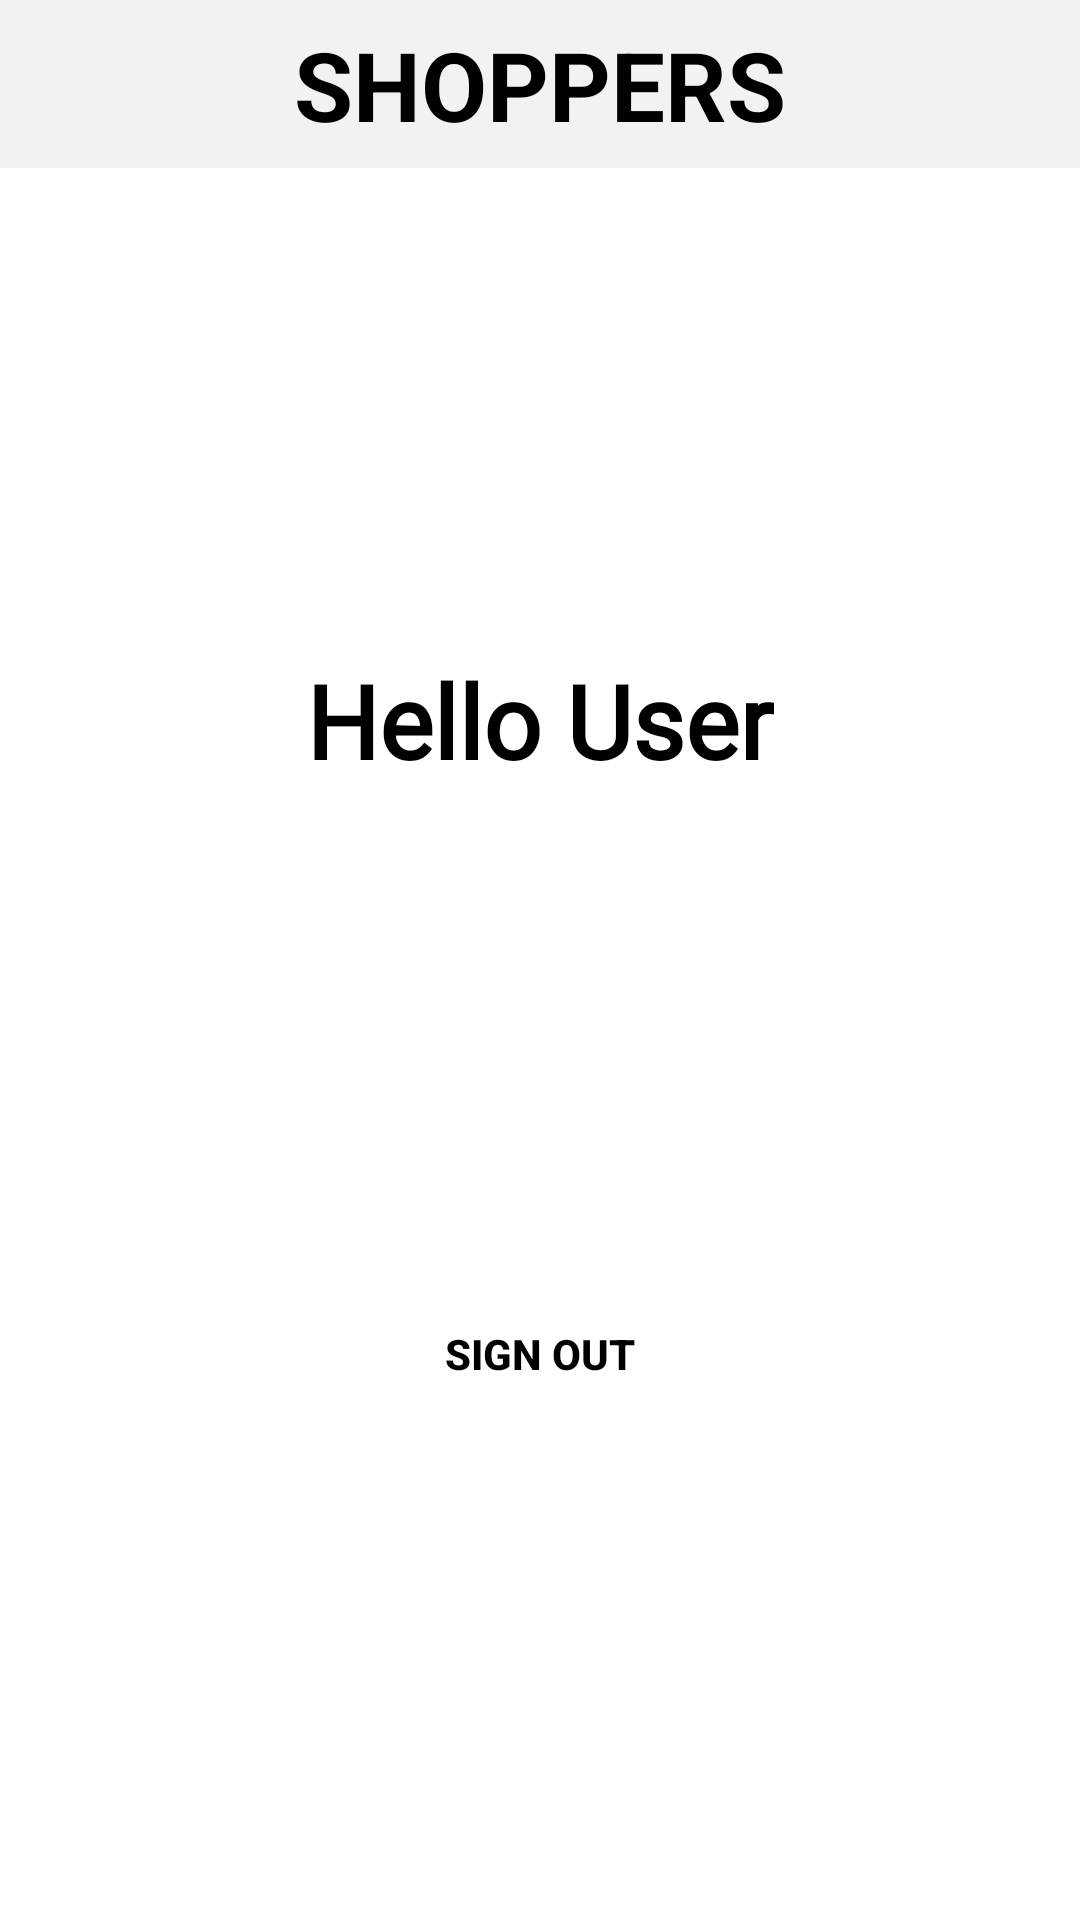

This screen was rendered from an Android layout file. Write that file and the resources it references.
<!-- AndroidManifest.xml: application theme Theme.ABBTask -->
<!-- res/layout/fragment_user.xml -->
<?xml version="1.0" encoding="utf-8"?>
<androidx.constraintlayout.widget.ConstraintLayout xmlns:android="http://schemas.android.com/apk/res/android"
    xmlns:app="http://schemas.android.com/apk/res-auto"
    xmlns:tools="http://schemas.android.com/tools"
    android:layout_width="match_parent"
    android:layout_height="match_parent"
    android:background="@color/white"
    tools:context=".ui.fragments.UserFragment">

    <androidx.appcompat.widget.Toolbar
        android:id="@+id/toolbar"
        android:layout_width="0dp"
        android:layout_height="wrap_content"
        android:background="?attr/colorPrimary"
        android:minHeight="?attr/actionBarSize"
        android:theme="?attr/actionBarTheme"
        app:layout_constraintEnd_toEndOf="parent"
        app:layout_constraintHorizontal_bias="0.5"
        app:layout_constraintStart_toStartOf="parent"
        app:layout_constraintTop_toTopOf="parent" />

    <TextView
        android:id="@+id/textToolbar"
        android:layout_width="wrap_content"
        android:layout_height="wrap_content"
        android:textStyle="bold"
        android:gravity="center"
        android:text="SHOPPERS"
        android:textColor="@color/black"
        android:textSize="32sp"
        app:layout_constraintBottom_toBottomOf="@+id/toolbar"
        app:layout_constraintEnd_toEndOf="@+id/toolbar"
        app:layout_constraintStart_toStartOf="parent"
        app:layout_constraintTop_toTopOf="parent" />

    <TextView
        android:id="@+id/textViewUser"
        android:layout_width="wrap_content"
        android:layout_height="wrap_content"
        android:fontFamily="@font/inter"
        android:text="Hello User"
        android:textColor="@color/black"
        android:textSize="34sp"
        android:textStyle="bold"
        app:layout_constraintBottom_toTopOf="@+id/signOutButton"
        app:layout_constraintEnd_toEndOf="parent"
        app:layout_constraintHorizontal_bias="0.5"
        app:layout_constraintStart_toStartOf="parent"
        app:layout_constraintTop_toBottomOf="@+id/toolbar" />

    <androidx.appcompat.widget.AppCompatButton
        android:id="@+id/signOutButton"
        android:layout_width="200dp"
        android:layout_height="55dp"
        android:textColor="@color/black"
        android:background="@drawable/button_background"
        android:text="@string/sign_out_text"
        android:textStyle="bold"
        app:layout_constraintBottom_toBottomOf="parent"
        app:layout_constraintEnd_toEndOf="parent"
        app:layout_constraintHorizontal_bias="0.5"
        app:layout_constraintStart_toStartOf="parent"
        app:layout_constraintTop_toBottomOf="@+id/textViewUser"
        app:layout_constraintVertical_bias="0.5" />


</androidx.constraintlayout.widget.ConstraintLayout>
<!-- resources referenced by this layout -->
<resources>
  <color name="black">#FF000000</color>
  <color name="white">#FFFFFFFF</color>
  <string name="sign_out_text">Sign out</string>
  <style name="Theme.ABBTask" parent="Theme.MaterialComponents.DayNight.DarkActionBar">
          
          <item name="colorPrimary">@color/color_3</item>
          <item name="colorPrimaryVariant">@color/purple_700</item>
          <item name="colorOnPrimary">@color/white</item>
          
          <item name="colorSecondary">@color/teal_200</item>
          <item name="colorSecondaryVariant">@color/teal_700</item>
          <item name="colorOnSecondary">@color/black</item>
          
          <item name="android:statusBarColor" tools:targetApi="21">@color/color_2</item>
          
          <item name="windowActionBar">false</item>
          <item name="windowNoTitle">true</item>
      </style>
  <color name="color_3">#F2F2F2</color>
  <color name="purple_700">#FF3700B3</color>
  <color name="teal_200">#FF03DAC5</color>
  <color name="teal_700">#FF018786</color>
  <color name="color_2">#594011</color>
</resources>
